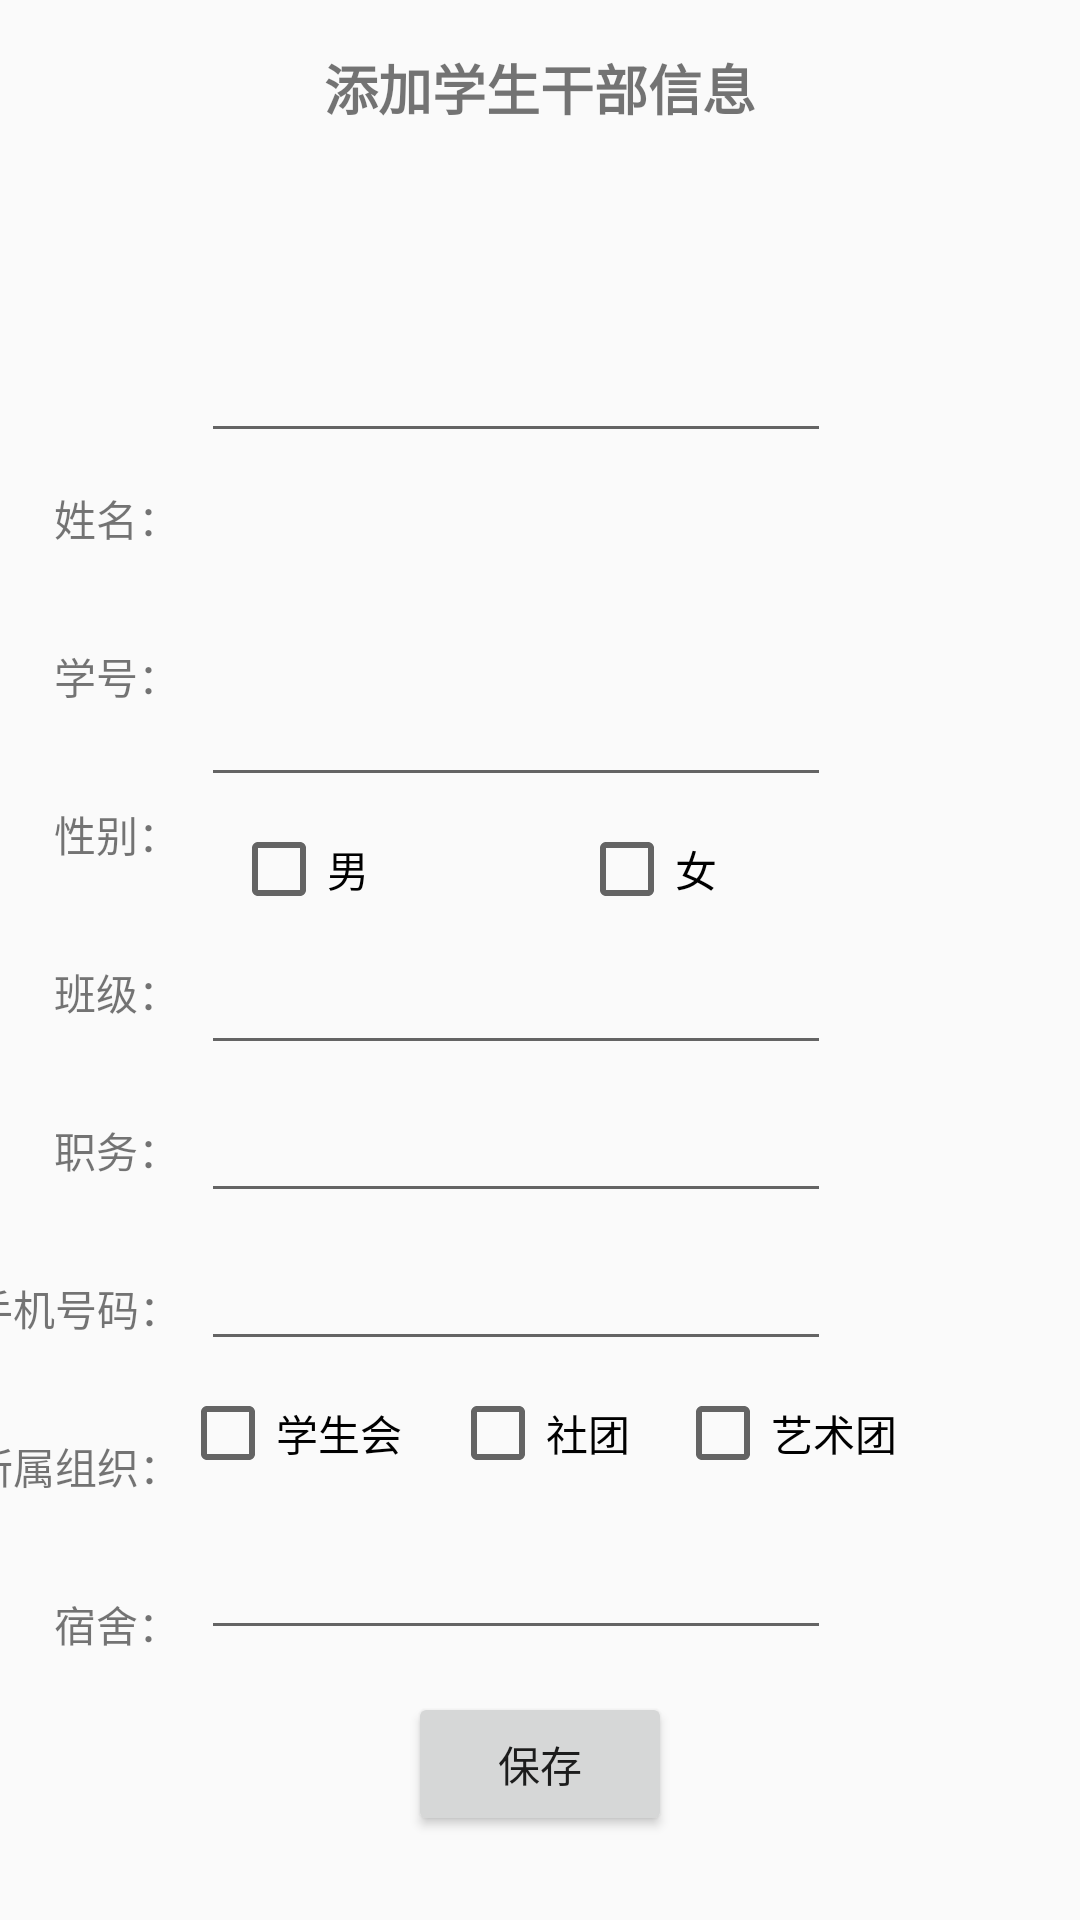

Here is an Android app screen rendered from its layout file. Give the layout XML and the strings, colors and styles it references.
<!-- AndroidManifest.xml: application theme AppTheme -->
<!-- res/layout/activity_append.xml -->
<?xml version="1.0" encoding="utf-8"?>
<android.support.constraint.ConstraintLayout xmlns:android="http://schemas.android.com/apk/res/android"
    xmlns:app="http://schemas.android.com/apk/res-auto"
    xmlns:tools="http://schemas.android.com/tools"
    android:layout_width="match_parent"
    android:layout_height="match_parent"
    tools:context=".AppendActivity">

    <TextView
        android:id="@+id/tv_append_title"
        android:layout_width="wrap_content"
        android:layout_height="wrap_content"
        android:layout_marginTop="16dp"
        android:text="添加学生干部信息"
        android:textSize="18sp"
        android:textStyle="bold"
        app:layout_constraintEnd_toEndOf="parent"
        app:layout_constraintStart_toStartOf="parent"
        app:layout_constraintTop_toTopOf="parent" />

    <TextView
        android:id="@+id/tv_append_name"
        android:layout_width="wrap_content"
        android:layout_height="wrap_content"
        android:layout_marginBottom="32dp"
        android:layout_marginEnd="300dp"
        android:layout_marginRight="300dp"
        android:text="姓名："
        app:layout_constraintBottom_toTopOf="@+id/tv_append_nublem"
        app:layout_constraintEnd_toEndOf="parent" />

    <TextView
        android:id="@+id/tv_append_nublem"
        android:layout_width="wrap_content"
        android:layout_height="wrap_content"
        android:layout_marginBottom="32dp"
        android:layout_marginEnd="300dp"
        android:layout_marginRight="300dp"
        android:text="学号："
        app:layout_constraintBottom_toTopOf="@+id/tv_append_sex"
        app:layout_constraintEnd_toEndOf="parent" />

    <TextView
        android:id="@+id/tv_append_sex"
        android:layout_width="wrap_content"
        android:layout_height="wrap_content"
        android:layout_marginBottom="32dp"
        android:layout_marginEnd="300dp"
        android:layout_marginRight="300dp"
        android:text="性别："
        app:layout_constraintBottom_toTopOf="@+id/tv_append_class"
        app:layout_constraintEnd_toEndOf="parent" />

    <TextView
        android:id="@+id/tv_append_zhiwu"
        android:layout_width="wrap_content"
        android:layout_height="wrap_content"
        android:layout_marginBottom="32dp"
        android:layout_marginEnd="300dp"
        android:layout_marginRight="300dp"
        android:text="职务："
        app:layout_constraintBottom_toTopOf="@+id/tv_append_phone"
        app:layout_constraintEnd_toEndOf="parent" />

    <TextView
        android:id="@+id/tv_append_phone"
        android:layout_width="wrap_content"
        android:layout_height="wrap_content"
        android:layout_marginBottom="32dp"
        android:layout_marginEnd="300dp"
        android:layout_marginRight="300dp"
        android:text="手机号码："
        app:layout_constraintBottom_toTopOf="@+id/tv_append_home"
        app:layout_constraintEnd_toEndOf="parent" />

    <TextView
        android:id="@+id/tv_append_home"
        android:layout_width="wrap_content"
        android:layout_height="wrap_content"
        android:layout_marginBottom="32dp"
        android:layout_marginEnd="300dp"
        android:layout_marginRight="300dp"
        android:text="所属组织："
        app:layout_constraintBottom_toTopOf="@+id/tv_append_sushe"
        app:layout_constraintEnd_toEndOf="parent" />

    <TextView
        android:id="@+id/tv_append_sushe"
        android:layout_width="wrap_content"
        android:layout_height="19dp"
        android:layout_marginBottom="90dp"
        android:layout_marginEnd="300dp"
        android:layout_marginRight="300dp"
        android:text="宿舍："
        app:layout_constraintBottom_toBottomOf="parent"
        app:layout_constraintEnd_toEndOf="parent" />

    <TextView
        android:id="@+id/tv_append_class"
        android:layout_width="wrap_content"
        android:layout_height="wrap_content"
        android:layout_marginBottom="32dp"
        android:layout_marginEnd="300dp"
        android:layout_marginRight="300dp"
        android:text="班级："
        app:layout_constraintBottom_toTopOf="@+id/tv_append_zhiwu"
        app:layout_constraintEnd_toEndOf="parent" />

    <EditText
        android:id="@+id/edtTxt_append_name"
        android:layout_width="wrap_content"
        android:layout_height="wrap_content"
        android:layout_marginBottom="8dp"
        android:layout_marginEnd="83dp"
        android:layout_marginRight="83dp"
        android:layout_marginTop="2dp"
        android:ems="10"
        android:inputType="textPersonName"
        app:layout_constraintBottom_toTopOf="@+id/edtTxt_append_nublem"
        app:layout_constraintEnd_toEndOf="parent"
        app:layout_constraintTop_toBottomOf="@+id/tv_append_title" />

    <EditText
        android:id="@+id/edtTxt_append_nublem"
        android:layout_width="wrap_content"
        android:layout_height="wrap_content"
        android:layout_marginBottom="8dp"
        android:layout_marginEnd="83dp"
        android:layout_marginRight="83dp"
        android:ems="10"
        android:inputType="textPersonName"
        app:layout_constraintBottom_toTopOf="@+id/check_append_boy"
        app:layout_constraintEnd_toEndOf="parent" />

    <CheckBox
        android:id="@+id/check_append_boy"
        android:layout_width="wrap_content"
        android:layout_height="wrap_content"
        android:layout_marginBottom="8dp"
        android:layout_marginEnd="70dp"
        android:layout_marginRight="70dp"
        android:text="男"
        app:layout_constraintBottom_toTopOf="@+id/edtTxt_append_class"
        app:layout_constraintEnd_toStartOf="@+id/check_append_girl" />

    <CheckBox
        android:id="@+id/check_append_girl"
        android:layout_width="wrap_content"
        android:layout_height="wrap_content"
        android:layout_marginBottom="8dp"
        android:layout_marginEnd="121dp"
        android:layout_marginRight="121dp"
        android:text="女"
        app:layout_constraintBottom_toTopOf="@+id/edtTxt_append_class"
        app:layout_constraintEnd_toEndOf="parent" />

    <EditText
        android:id="@+id/edtTxt_append_class"
        android:layout_width="wrap_content"
        android:layout_height="wrap_content"
        android:layout_marginBottom="8dp"
        android:layout_marginEnd="83dp"
        android:layout_marginRight="83dp"
        android:ems="10"
        android:inputType="textPersonName"
        app:layout_constraintBottom_toTopOf="@+id/edtTxt_append_zhiwu"
        app:layout_constraintEnd_toEndOf="parent" />

    <EditText
        android:id="@+id/edtTxt_append_zhiwu"
        android:layout_width="wrap_content"
        android:layout_height="wrap_content"
        android:layout_marginBottom="8dp"
        android:layout_marginEnd="83dp"
        android:layout_marginRight="83dp"
        android:ems="10"
        android:inputType="textPersonName"
        app:layout_constraintBottom_toTopOf="@+id/edtTxt_append_phone"
        app:layout_constraintEnd_toEndOf="parent" />

    <EditText
        android:id="@+id/edtTxt_append_phone"
        android:layout_width="wrap_content"
        android:layout_height="wrap_content"
        android:layout_marginBottom="8dp"
        android:layout_marginEnd="83dp"
        android:layout_marginRight="83dp"
        android:ems="10"
        android:inputType="textPersonName"
        app:layout_constraintBottom_toTopOf="@+id/check_append_stu"
        app:layout_constraintEnd_toEndOf="parent" />

    <CheckBox
        android:id="@+id/check_append_stu"
        android:layout_width="wrap_content"
        android:layout_height="wrap_content"
        android:layout_marginBottom="15dp"
        android:layout_marginEnd="16dp"
        android:layout_marginRight="16dp"
        android:text="学生会"
        app:layout_constraintBottom_toTopOf="@+id/edtTxt_append_sushe"
        app:layout_constraintEnd_toStartOf="@+id/check_append_shetuan" />

    <CheckBox
        android:id="@+id/check_append_shetuan"
        android:layout_width="wrap_content"
        android:layout_height="wrap_content"
        android:layout_marginBottom="15dp"
        android:layout_marginEnd="15dp"
        android:layout_marginRight="15dp"
        android:text="社团"
        app:layout_constraintBottom_toTopOf="@+id/edtTxt_append_sushe"
        app:layout_constraintEnd_toStartOf="@+id/check_append_yishu" />

    <CheckBox
        android:id="@+id/check_append_yishu"
        android:layout_width="wrap_content"
        android:layout_height="wrap_content"
        android:layout_marginBottom="15dp"
        android:layout_marginEnd="61dp"
        android:layout_marginRight="61dp"
        android:text="艺术团"
        app:layout_constraintBottom_toTopOf="@+id/edtTxt_append_sushe"
        app:layout_constraintEnd_toEndOf="parent" />

    <EditText
        android:id="@+id/edtTxt_append_sushe"
        android:layout_width="wrap_content"
        android:layout_height="wrap_content"
        android:layout_marginBottom="90dp"
        android:layout_marginEnd="83dp"
        android:layout_marginRight="83dp"
        android:ems="10"
        android:inputType="textPersonName"
        app:layout_constraintBottom_toBottomOf="parent"
        app:layout_constraintEnd_toEndOf="parent" />

    <Button
        android:id="@+id/btn_append_set"
        android:layout_width="wrap_content"
        android:layout_height="wrap_content"
        android:layout_marginBottom="28dp"
        android:text="保存"
        app:layout_constraintBottom_toBottomOf="parent"
        app:layout_constraintEnd_toEndOf="parent"
        app:layout_constraintStart_toStartOf="parent" />

</android.support.constraint.ConstraintLayout>
<!-- resources referenced by this layout -->
<resources>
  <style name="AppTheme" parent="Base.Theme.AppCompat.Light.DarkActionBar">
          
          <item name="colorPrimary">@colo  r/colorPrimary</item>
          <item name="colorPrimaryDark">@color/colorPrimaryDark</item>
          <item name="colorAccent">@color/colorAccent</item>
      </style>
  <!-- not gathered from this repository: default colours our renderer supplied (Android Studio template values) -->
  <color name="colorPrimaryDark">#FF3700B3</color>
  <color name="colorAccent">#FF03DAC5</color>
</resources>
